Run: headless pygame with SDL's dummy video driver; simulated clock (each Clock.tick advances the game by its frame time, no real sleeping); random seed 0; keys injected as events and as key.get_pressed() state; no mouse input.
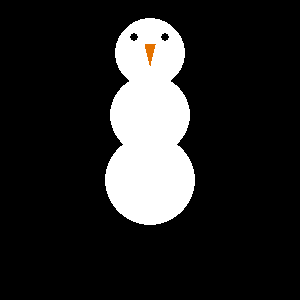
Frame 1 of 4 · flips 1–60 · no input
Frame 2 of 4 · flips 61–180 · tapped SPACE, RETURN · held RIGHT (→), D · screen unchanged from frame 1, image omitted
Frame 3 of 4 · flips 181–300 · held DOWN (↓), S · screen unchanged from frame 2, image omitted
Frame 4 of 4 · flips 301–420 · held LEFT (←), A, UP (↑), W · screen unchanged from frame 3, image omitted

The pygame program that drew these frames:

#Ander Varuskin IS22
import pygame #impordib pygame




pygame.init() #pygame käivitamine




screen=pygame.display.set_mode([300,300]) #määrab akna suuruse
pygame.display.set_caption("Lumememm - Varuskin") #paneb aknale/tööle nime




pygame.draw.circle(screen, [255, 255, 255], [150,53], 35, 0)#joonistab lumememme ülemise palli ehk pea
pygame.draw.circle(screen, [255, 255, 255], [150,115], 40, 0)#joonistab lumememme keskmise palli ehk kõhu
pygame.draw.circle(screen, [255, 255, 255], [150,180], 45, 0)#joonistab lumememme alumise palli ehk jala(d)
pygame.draw.circle(screen, [0, 0, 0], [134,37], 4, 0)#joonistab vasakpoolse silma
pygame.draw.circle(screen, [0, 0, 0], [165,37], 4, 0)#joonistab parempoolse silma


pygame.draw.polygon(screen, [228, 114, 0], [[145,44],[155,44],[150,65]]) #joonistab porgandi ehk nina




pygame.display.flip()




run = True
while run:
  for event in pygame.event.get():
      if event.type == pygame.QUIT:
          run = False




  pygame.display.update()




pygame.quit()
